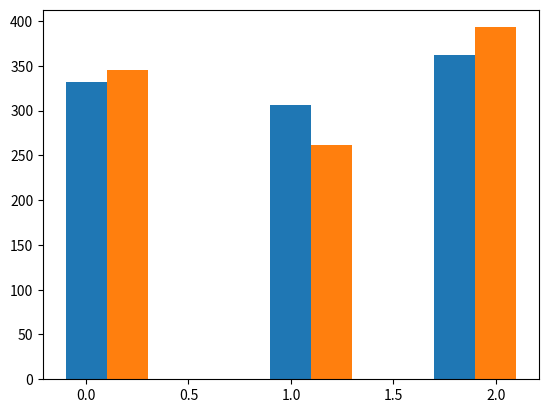

Write the Python code that produced this figure.
import math
import random
import numpy as np
import matplotlib.pyplot as pyplot

BINS = 3
eps = 2 

N = 1000 # number of subjects

delta_f = (BINS -1)/BINS

laplace_parameter = delta_f / eps

raw_data: list[float] = []
true_bin: list[int] = []
perturbed_bin: list[int] = []

for _ in range(N):
    datum = random.random()
    raw_data.append(datum)
    true_bin.append(int(math.floor(datum * BINS)))
    perturbed_datum = datum + np.random.laplace(scale =laplace_parameter)
    if perturbed_datum >= 1:
        perturbed_datum = 1 - 0.000000001
    elif perturbed_datum < 0:
        perturbed_datum = 0

    perturbed_bin.append(int(math.floor(perturbed_datum * BINS)))


pyplot.hist(true_bin, align='left')
pyplot.hist(perturbed_bin, align='right')
pyplot.show()

same_bin: int = 0
for i in range(len(true_bin)):
    if perturbed_bin[i] == true_bin[i]:
        same_bin += 1

print(f'{same_bin} out of {i+1} are in the same bin')



